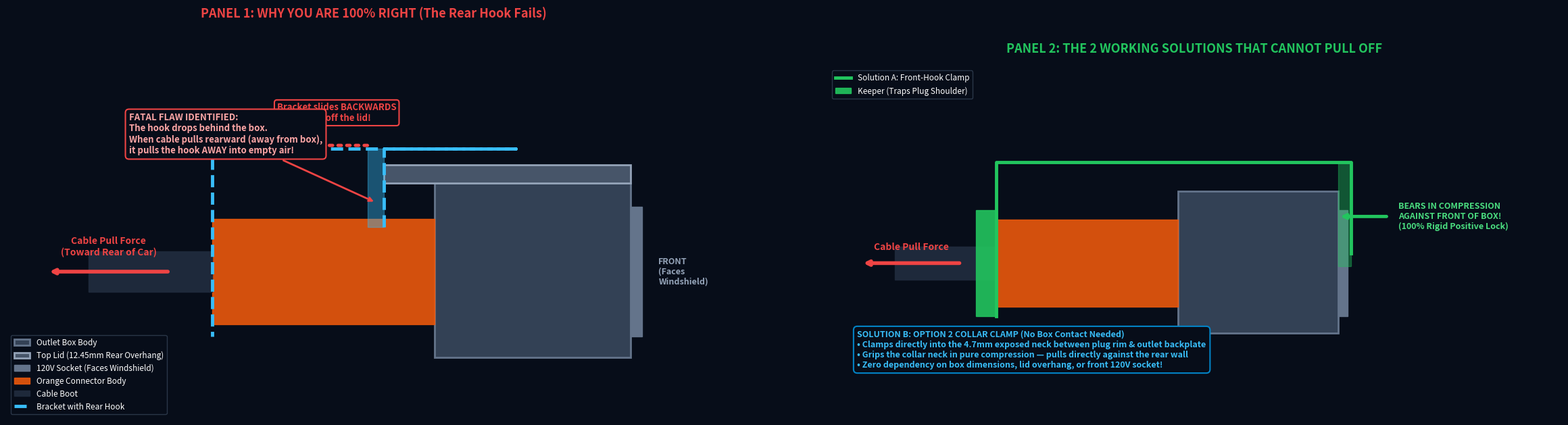

Write Python code to recreate this figure. (Note: this script raises an exception after producing the figure.)
"""
illustrate_why_user_is_right.py
Visualizes why the user is 100% RIGHT:
- Shows the kinematic vector analysis of pulling rearward
- Demonstrates why a rear hook simply slides off backward into empty space
- Illustrates the 2 real mechanical solutions:
  A) FRONT-HOOK WRAP: Hooking over the FRONT face (120V face) so rear pull pulls TIGHT against the box.
  B) OPTION 2 COLLAR BRIDLE: Gripping the 4.7mm collar neck directly at the backplate.
"""

import matplotlib.pyplot as plt
import matplotlib.patches as patches
import os

target_dir = r"c:\Users\Elliot\Documents\antigravity\hv_lock"
artifact_dir = r"C:\Users\Elliot\.gemini\antigravity\brain\bcff0673-e2b6-492e-8df2-3d38d1a52185"

fig, (ax1, ax2) = plt.subplots(1, 2, figsize=(25, 12), dpi=180)
plt.subplots_adjust(left=0.04, right=0.96, top=0.90, bottom=0.08, wspace=0.12)
fig.patch.set_facecolor('#070d19')

for ax in [ax1, ax2]:
    ax.set_facecolor('#0f172a')

# ------------------------------------------------------------------------------
# PANEL 1: WHY THE USER IS 100% RIGHT (THE REAR HOOK FAILS)
# ------------------------------------------------------------------------------
ax1.set_title("PANEL 1: WHY YOU ARE 100% RIGHT (The Rear Hook Fails)", color='#ef4444', fontsize=13, weight='bold', pad=15)

# Box (Rear face at X = 0, Front face at X = 48.15)
ax1.fill([0, 48.15, 48.15, 0], [0, 0, 42.67, 42.67], color='#334155', edgecolor='#64748b', lw=2, label='Outlet Box Body')
ax1.fill([-12.45, 48.15, 48.15, -12.45], [42.67, 42.67, 47.25, 47.25], color='#475569', edgecolor='#94a3b8', lw=2, label='Top Lid (12.45mm Rear Overhang)')

# 120V Front Socket
ax1.fill([48.15, 51.0, 51.0, 48.15], [5, 5, 37, 37], color='#64748b', label='120V Socket (Faces Windshield)')
ax1.text(55, 21, "FRONT\n(Faces\nWindshield)", color='#94a3b8', weight='bold', fontsize=9, va='center')

# Orange Plug (Rear)
ax1.fill([-54.6, 0, 0, -54.6], [8, 8, 34, 34], color='#ea580c', alpha=0.9, label='Orange Connector Body')
ax1.fill([-85, -54.6, -54.6, -85], [16, 16, 26, 26], color='#1e293b', label='Cable Boot')

# Failed Rear Hook Bracket
ax1.plot([-12.45, -12.45, -12.45, 20, 20, -54.6, -54.6],
         [32, 47.25 + 4, 47.25 + 4, 47.25 + 4, 47.25 + 4, 47.25 + 4, 5],
         color='#38bdf8', lw=3.5, ls='--', label='Bracket with Rear Hook')

# Rear Hook Lip
ax1.fill([-16.45, -12.45, -12.45, -16.45], [32, 32, 51.25, 51.25], color='#38bdf8', alpha=0.4)

# Pull Force Vector
ax1.annotate('', xy=(-95, 21), xytext=(-65, 21), arrowprops=dict(arrowstyle='->', color='#ef4444', lw=4))
ax1.text(-80, 25, "Cable Pull Force\n(Toward Rear of Car)", color='#ef4444', weight='bold', fontsize=10, ha='center')

# Bracket Motion Vector
ax1.annotate('', xy=(-32, 52), xytext=(-16, 52), arrowprops=dict(arrowstyle='->', color='#ef4444', lw=3.5, ls=':'))
ax1.text(-24, 58, "Bracket slides BACKWARDS\nright off the lid!", color='#ef4444', weight='bold', fontsize=9.5, ha='center',
         bbox=dict(boxstyle='round,pad=0.3', facecolor='#070d19', edgecolor='#ef4444', lw=1.5))

ax1.annotate('FATAL FLAW IDENTIFIED:\nThe hook drops behind the box.\nWhen cable pulls rearward (away from box),\nit pulls the hook AWAY into empty air!',
             xy=(-14.45, 38), xytext=(-75, 50),
             arrowprops=dict(arrowstyle='->', color='#ef4444', lw=2),
             color='#fca5a5', weight='bold', fontsize=9.5,
             bbox=dict(boxstyle='round,pad=0.4', facecolor='#070d19', edgecolor='#ef4444', lw=1.5))

ax1.set_xlim(-105, 75)
ax1.set_ylim(-15, 80)
ax1.set_aspect('equal')
ax1.axis('off')
ax1.legend(loc='lower left', fontsize=8.5, facecolor='#070d19', edgecolor='#334155', labelcolor='white')

# ------------------------------------------------------------------------------
# PANEL 2: THE 2 REAL MECHANICAL SOLUTIONS THAT ACTUALLY WORK
# ------------------------------------------------------------------------------
ax2.set_title("PANEL 2: THE 2 WORKING SOLUTIONS THAT CANNOT PULL OFF", color='#22c55e', fontsize=13, weight='bold', pad=15)

# SOLUTION A: FRONT-HOOK CLAMP (Hooks FRONT face of box)
ax2.fill([0, 48.15, 48.15, 0], [0, 0, 42.67, 42.67], color='#334155', edgecolor='#64748b', lw=2)
ax2.fill([48.15, 51.0, 51.0, 48.15], [5, 5, 37, 37], color='#64748b')
ax2.fill([-54.6, 0, 0, -54.6], [8, 8, 34, 34], color='#ea580c', alpha=0.9)
ax2.fill([-85, -54.6, -54.6, -85], [16, 16, 26, 26], color='#1e293b')

# True Front-Hook C-Spine (Wraps over top and hooks DOWN IN FRONT OF 120V FACE)
ax2.plot([52, 52, -54.6, -54.6], [24, 47.25 + 4, 47.25 + 4, 5], color='#22c55e', lw=3.5, label='Solution A: Front-Hook Clamp')
ax2.fill([48.15, 52, 52, 48.15], [20, 20, 51.25, 51.25], color='#22c55e', alpha=0.4)
ax2.fill([-60.6, -54.6, -54.6, -60.6], [5, 5, 37, 37], color='#22c55e', alpha=0.9, label='Keeper (Traps Plug Shoulder)')

# Compression Force Vector on Front Hook
ax2.annotate('', xy=(48.15, 35), xytext=(48.15 + 15, 35), arrowprops=dict(arrowstyle='->', color='#22c55e', lw=3.5))
ax2.text(48.15 + 18, 35, "BEARS IN COMPRESSION\nAGAINST FRONT OF BOX!\n(100% Rigid Positive Lock)",
         color='#4ade80', weight='bold', fontsize=9.0, va='center')

# Pull Force Vector
ax2.annotate('', xy=(-95, 21), xytext=(-65, 21), arrowprops=dict(arrowstyle='->', color='#ef4444', lw=4))
ax2.text(-80, 25, "Cable Pull Force", color='#ef4444', weight='bold', fontsize=10, ha='center')

card_b = (
    "SOLUTION B: OPTION 2 COLLAR CLAMP (No Box Contact Needed)\n"
    "• Clamps directly into the 4.7mm exposed neck between plug rim & outlet backplate\n"
    "• Grips the collar neck in pure compression — pulls directly against the rear wall\n"
    "• Zero dependency on box dimensions, lid overhang, or front 120V socket!"
)
ax2.text(0.04, 0.05, card_b, transform=ax2.transAxes, color='#38bdf8', fontsize=9.0, weight='bold',
         bbox=dict(boxstyle='round,pad=0.45', facecolor='#070d19', edgecolor='#0284c7', lw=1.5))

ax2.set_xlim(-105, 115)
ax2.set_ylim(-15, 80)
ax2.set_aspect('equal')
ax2.axis('off')
ax2.legend(loc='upper left', fontsize=8.5, facecolor='#070d19', edgecolor='#334155', labelcolor='white')

out_file = os.path.join(artifact_dir, "why_user_is_right.png")
plt.savefig(out_file, facecolor=fig.get_facecolor(), edgecolor='none', bbox_inches='tight')
plt.savefig(os.path.join(target_dir, "why_user_is_right.png"), facecolor=fig.get_facecolor(), edgecolor='none', bbox_inches='tight')
plt.close()
print("Saved explanation diagram to:", out_file)
